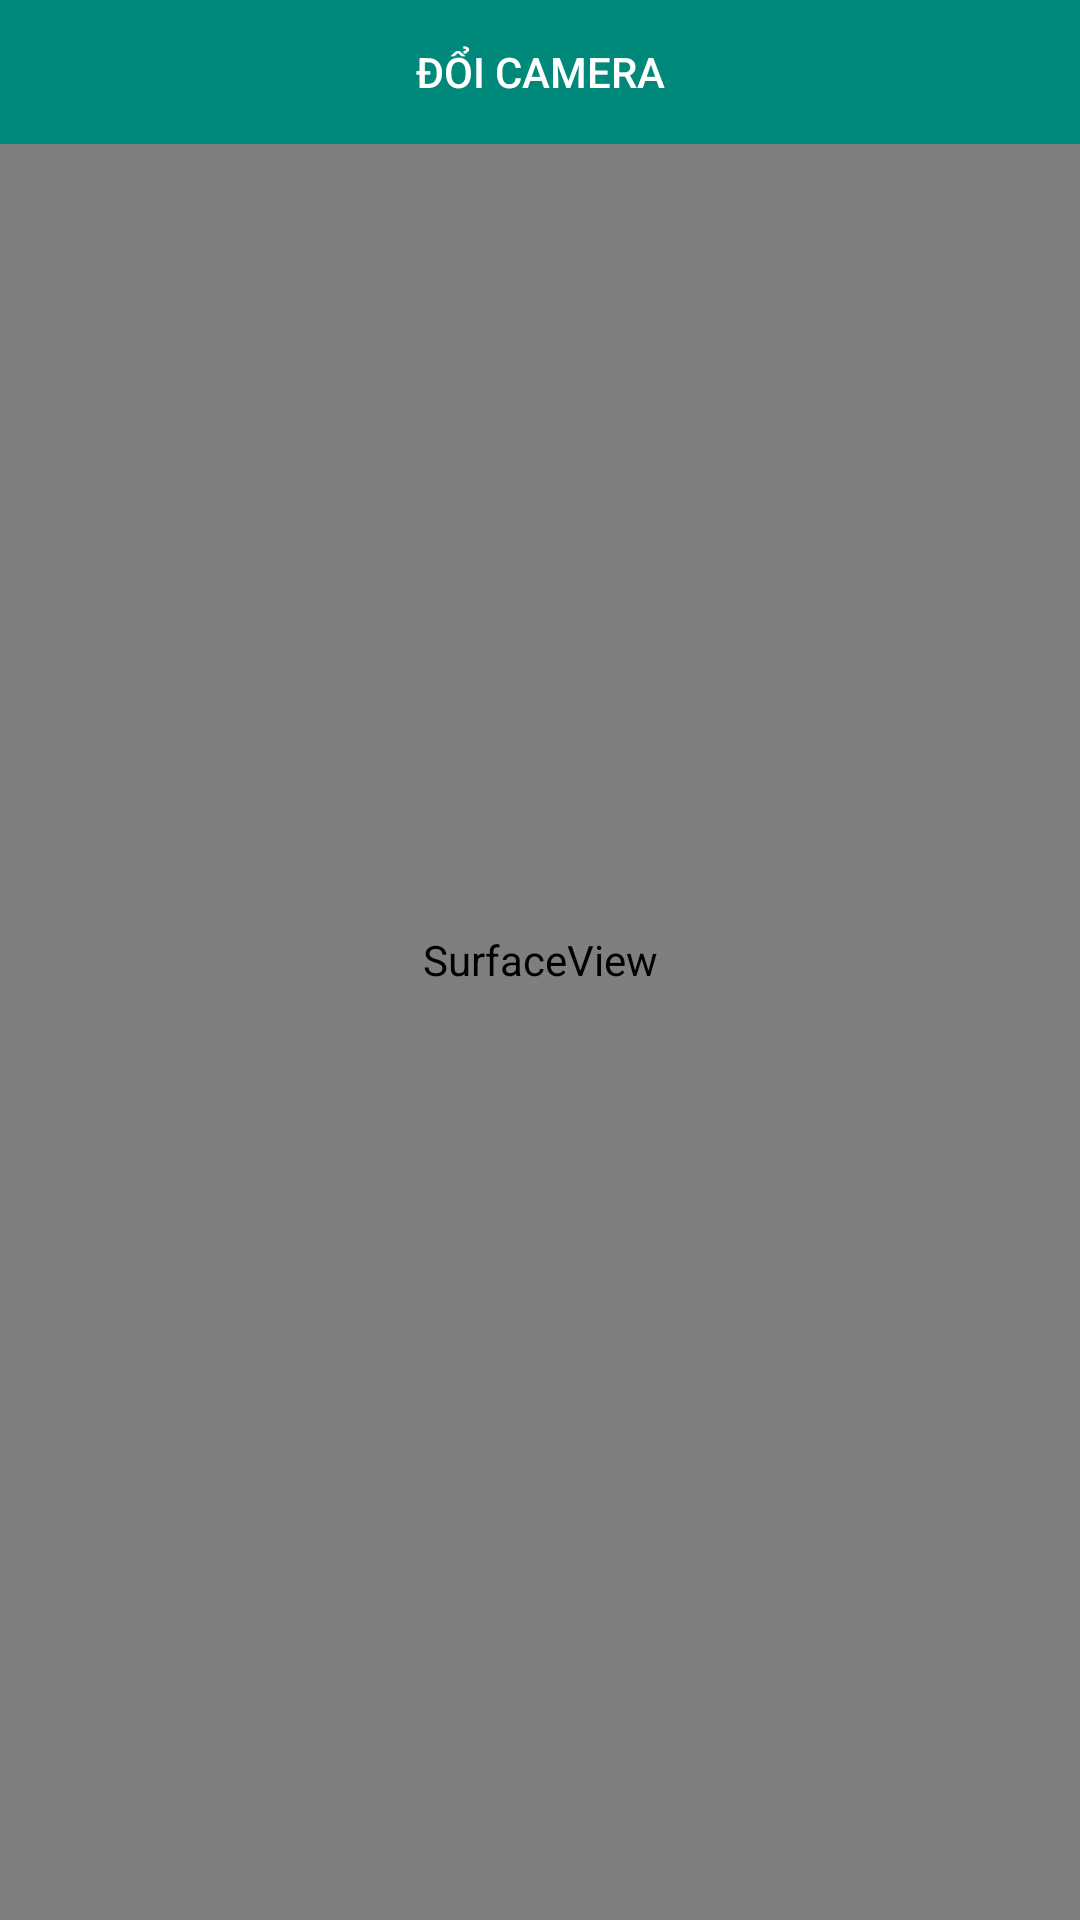

Reconstruct the res/layout file that produces this screen, plus the resources it refers to.
<!-- AndroidManifest.xml: application theme Theme.AppCompat.Light.NoActionBar -->
<!-- res/layout/activity_nhan_dien_tien.xml -->
<?xml version="1.0" encoding="utf-8"?>
<RelativeLayout xmlns:android="http://schemas.android.com/apk/res/android"
    xmlns:app="http://schemas.android.com/apk/res-auto"
    xmlns:tools="http://schemas.android.com/tools"
    android:id="@+id/main"
    android:layout_width="match_parent"
    android:layout_height="match_parent"
    tools:context=".views.nguoi_mu.NhanDienTienActivity">


    <SurfaceView
        android:id="@+id/cameraview"
        android:layout_width="fill_parent"
        android:layout_height="fill_parent" />

    <TextView
        android:id="@+id/tvKc"
        android:layout_width="match_parent"
        android:layout_height="wrap_content"
        android:layout_alignParentBottom="true"
        android:gravity="center"
        android:textColor="@color/white"
        android:textSize="24sp" />

    <LinearLayout
        android:layout_width="match_parent"
        android:layout_height="wrap_content"
        android:orientation="horizontal">

                    <androidx.appcompat.widget.AppCompatButton
                android:textColor="@android:color/white"
            android:background="@color/teal_700"
            android:id="@+id/btnChangeCamera"
            android:layout_width="match_parent"
            android:layout_height="wrap_content"
            android:layout_weight="1"
            android:text="Đổi camera" />
    </LinearLayout>


</RelativeLayout>
<!-- resources referenced by this layout -->
<resources>
  <color name="teal_700">#00897B</color>
  <color name="white">#FFFFFFFF</color>
</resources>
